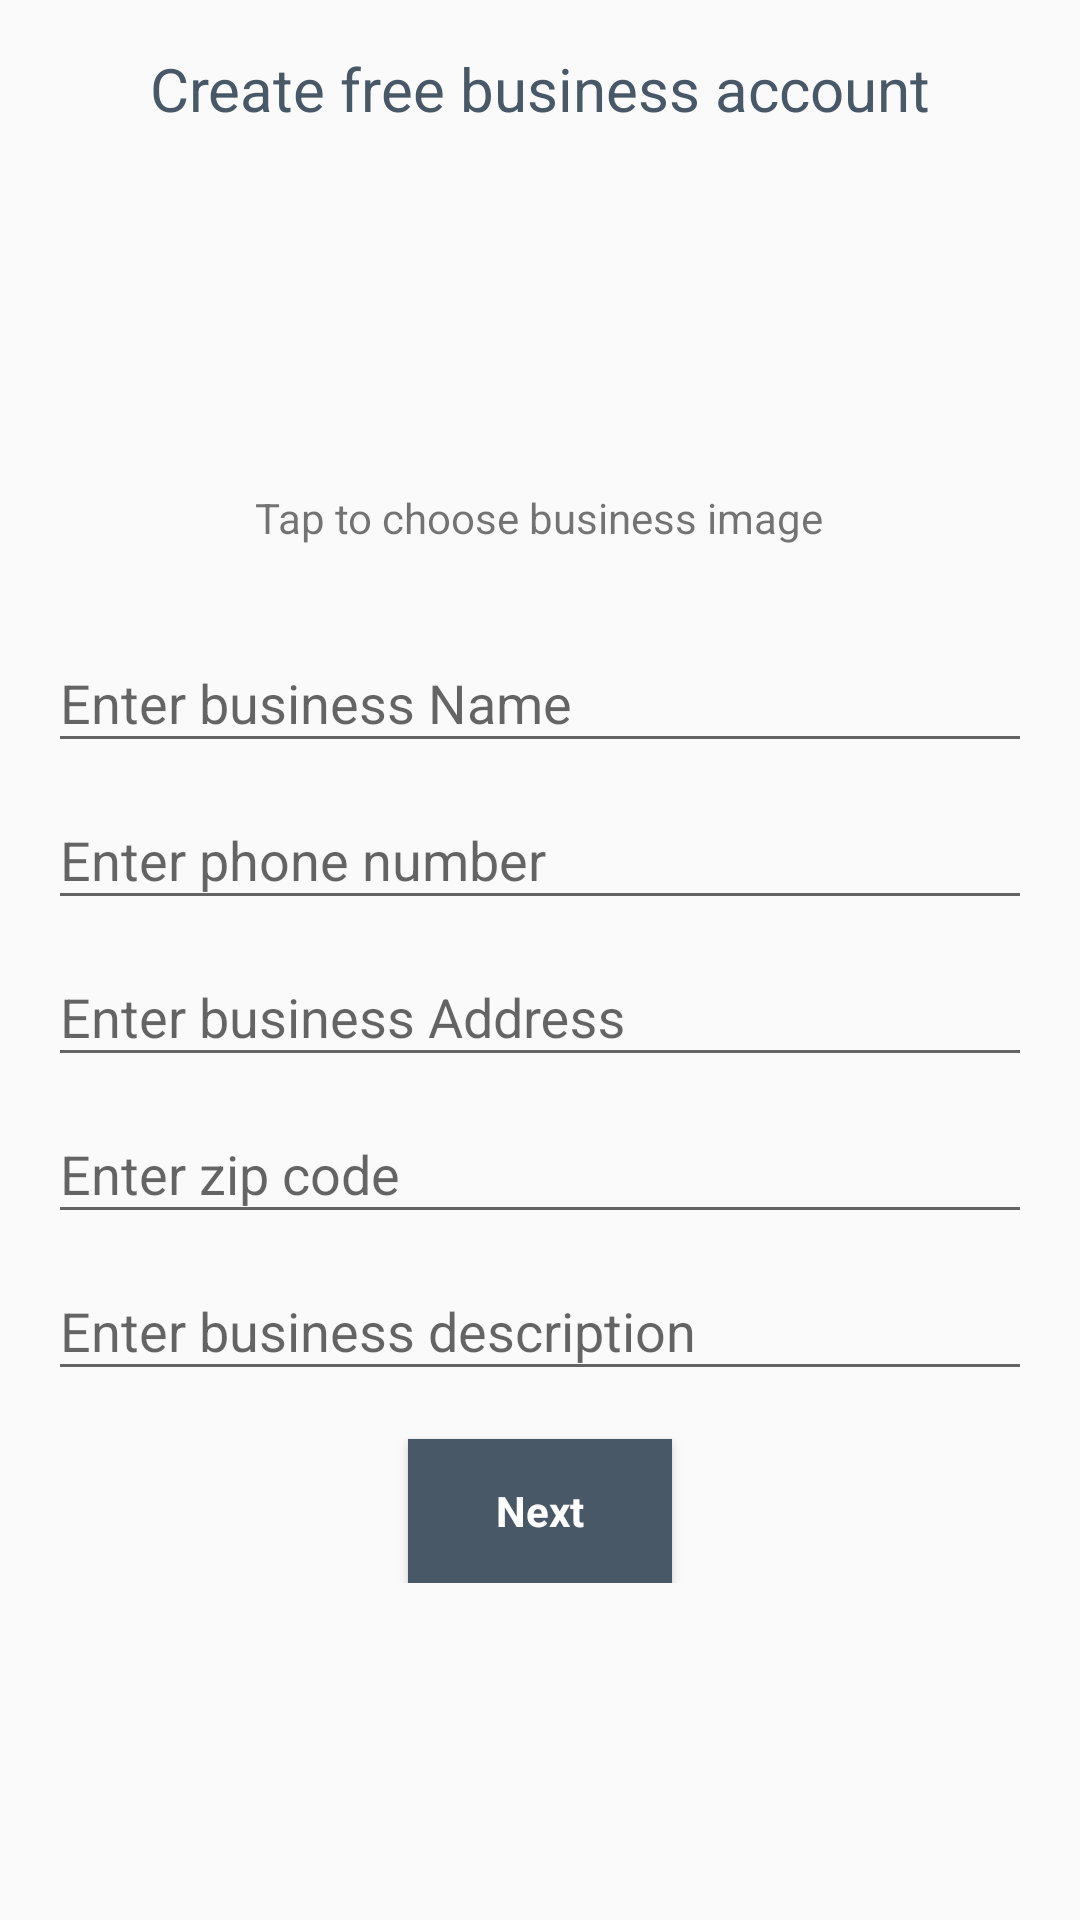

Layout XML and referenced resources for this Android screen:
<!-- AndroidManifest.xml: application theme AppTheme1 -->
<!-- res/layout/activity_busines_profile.xml -->
<?xml version="1.0" encoding="utf-8"?>
<ScrollView  xmlns:android="http://schemas.android.com/apk/res/android"
    android:layout_width="fill_parent"
    android:layout_height="fill_parent">

<android.support.design.widget.CoordinatorLayout
    android:layout_width="match_parent"
    android:layout_height="match_parent">

    <LinearLayout
        android:layout_width="match_parent"
        android:layout_height="match_parent"
        android:orientation="vertical"
        android:padding="@dimen/activity_horizontal_margin"
        android:gravity="center"
        android:fitsSystemWindows="true">

        <TextView
            android:layout_width="wrap_content"
            android:layout_height="wrap_content"
            android:text="Create free business account"
            android:textColor="@color/colorAccent"
            android:layout_marginBottom="10dp"
            android:textSize="20sp"/>

        <ImageView
            android:id="@+id/iv_business_pic"
            android:layout_width="@dimen/logo_w_h"
            android:layout_height="@dimen/logo_w_h"
            android:layout_gravity="center_horizontal"
            android:layout_marginBottom="10dp"
            android:src="@drawable/user_profile"/>

        <TextView
            android:layout_width="wrap_content"
            android:layout_height="wrap_content"
            android:text="@string/tap_to_business_image"
            android:layout_marginBottom="20dp"/>

        <android.support.design.widget.TextInputLayout
            android:id="@+id/inputBusinessName"
            android:layout_width="match_parent"
            android:layout_height="wrap_content">

            <EditText
                android:id="@+id/et_business_name"
                android:layout_width="match_parent"
                android:layout_height="wrap_content"
                android:hint="@string/hint_business_name"
                android:inputType="text"
                android:maxLines="1"
                android:textColor="@android:color/black" />

        </android.support.design.widget.TextInputLayout>

        <android.support.design.widget.TextInputLayout
            android:id="@+id/inputBusinessPhone"
            android:layout_width="match_parent"
            android:layout_height="wrap_content">

            <EditText
                android:id="@+id/et_business_phone"
                android:layout_width="match_parent"
                android:layout_height="wrap_content"
                android:hint="@string/hint_business_phone"
                android:inputType="phone"
                android:maxLength="10"
                android:maxLines="1"
                android:textColor="@android:color/black" />

        </android.support.design.widget.TextInputLayout>

        <android.support.design.widget.TextInputLayout
            android:id="@+id/inputBusinessAdd"
            android:layout_width="match_parent"
            android:layout_height="wrap_content">

            <EditText
                android:id="@+id/et_business_add"
                android:layout_width="match_parent"
                android:layout_height="wrap_content"
                android:focusableInTouchMode="true"
                android:hint="@string/hint_business_Address"
                android:inputType="textImeMultiLine"
                android:maxLines="5"
                android:singleLine="true"
                android:textColor="@android:color/black" />

        </android.support.design.widget.TextInputLayout>


        <android.support.design.widget.TextInputLayout
            android:id="@+id/inputBusinessZip"
            android:layout_width="match_parent"
            android:layout_height="wrap_content">

            <EditText
                android:id="@+id/et_business_zip"
                android:layout_width="match_parent"
                android:layout_height="wrap_content"
                android:focusableInTouchMode="true"
                android:hint="@string/hint_zip_code"
                android:inputType="number"
                android:maxLength="6"
                android:maxLines="1"
                android:singleLine="true"
                android:textColor="@android:color/black" />

        </android.support.design.widget.TextInputLayout>

        <android.support.design.widget.TextInputLayout
            android:id="@+id/inputBusinessDec"
            android:layout_width="match_parent"
            android:layout_height="wrap_content">

            <EditText
                android:id="@+id/et_business_dec"
                android:layout_width="match_parent"
                android:layout_height="wrap_content"
                android:focusableInTouchMode="true"
                android:hint="@string/hint_business_description"
                android:inputType="textImeMultiLine"
                android:maxLines="10"
                android:textColor="@android:color/black" />

        </android.support.design.widget.TextInputLayout>

        <Button
            android:id="@+id/btn_business_next"
            style="?android:textAppearanceSmall"
            android:layout_width="wrap_content"
            android:layout_height="wrap_content"
            android:layout_marginTop="16dp"
            android:background="@color/colorAccent"
            android:text="@string/next"
            android:textAllCaps="false"
            android:textColor="@color/white"
            android:textStyle="bold" />


    </LinearLayout>

    <ProgressBar
        android:id="@+id/progressBar"
        android:layout_width="30dp"
        android:layout_height="30dp"
        android:layout_gravity="center|bottom"
        android:layout_marginBottom="20dp"
        android:visibility="gone" />
</android.support.design.widget.CoordinatorLayout>
</ScrollView>
<!-- resources referenced by this layout -->
<resources>
  <color name="colorAccent">#495867</color>
  //495867
  //3BCEAC
      //4ECDC4
      //577399
  <color name="white">#FFFFFF</color>
  <dimen name="activity_horizontal_margin">16dp</dimen>
  <dimen name="logo_w_h">100dp</dimen>
  <string name="hint_business_Address">Enter business Address</string>
  <string name="hint_business_description">Enter business description</string>
  <string name="hint_business_name">Enter business Name</string>
  <string name="hint_business_phone">Enter phone number</string>
  <string name="hint_zip_code">Enter zip code</string>
  <string name="next">Next</string>
  <string name="tap_to_business_image">Tap to choose business image</string>
  <style name="AppTheme1" parent="Theme.AppCompat.Light.DarkActionBar">
          
          <item name="colorPrimary">@color/colorPrimary</item>
          <item name="colorPrimaryDark">@color/colorPrimaryDark</item>
          <item name="colorAccent">@color/colorAccent</item>
      </style>
  <color name="colorPrimary">#EF534E</color>
  <color name="colorPrimaryDark">#D34B47</color>
</resources>
